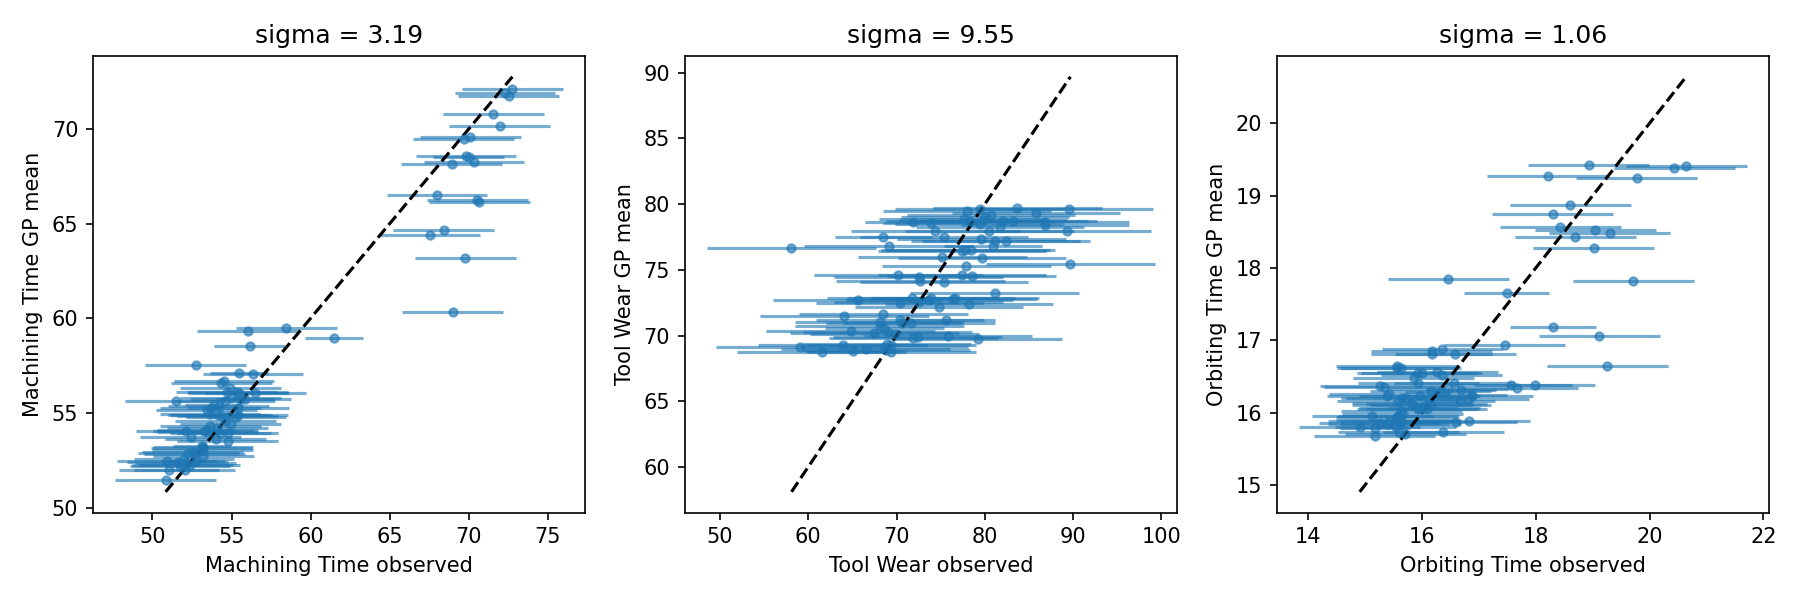

Data behind this chart, as committed beside it:
V0, dV, td1, td2, Machining Time mean, Tool Wear mean, Orbiting Time mean, Machining Time fit, Tool Wear fit, Orbiting Time fit, n
6.200000000000000000e+01, 6.900000000000000000e+01, 2.469000000000000000e+04, 3.204800000000000000e+04, 6.893061924378076810e+01, 7.659999999999999432e+01, 1.904285370906194075e+01, 6.817878693275135049e+01, 7.285060090649500353e+01, 1.852961444758776821e+01, 1.000000000000000000e+00
6.300000000000000000e+01, 6.400000000000000000e+01, 1.718700000000000000e+04, 2.651600000000000000e+04, 7.197218791643778957e+01, 7.040000000000000568e+01, 1.860912046432495259e+01, 7.018647757729922887e+01, 7.121042000877102396e+01, 1.887527141717901813e+01, 1.000000000000000000e+00
8.300000000000000000e+01, 6.500000000000000000e+01, 2.412000000000000000e+04, 1.841900000000000000e+04, 7.067439051866531941e+01, 6.809999999999999432e+01, 1.767298786640167307e+01, 6.617190578794236444e+01, 7.099771579245863506e+01, 1.634014264248405013e+01, 1.000000000000000000e+00
6.000000000000000000e+01, 6.100000000000000000e+01, 2.337500000000000000e+04, 1.945600000000000000e+04, 7.276822666327159084e+01, 6.389999999999999858e+01, 1.893040259281794135e+01, 7.214296837823248154e+01, 6.926453627559612869e+01, 1.942729438099082273e+01, 1.000000000000000000e+00
7.500000000000000000e+01, 7.100000000000000000e+01, 2.005400000000000000e+04, 3.007000000000000000e+04, 6.755392827192942207e+01, 7.250000000000000000e+01, 1.745583828687667705e+01, 6.440411654177866296e+01, 7.444016815284493305e+01, 1.693033654218212192e+01, 1.000000000000000000e+00
7.700000000000000000e+01, 6.300000000000000000e+01, 2.108100000000000000e+04, 2.538500000000000000e+04, 7.054235858917236612e+01, 6.750000000000000000e+01, 1.970930689175923689e+01, 6.627728387172444968e+01, 7.022850475502887946e+01, 1.782262037795135967e+01, 1.000000000000000000e+00
6.500000000000000000e+01, 6.800000000000000000e+01, 2.265200000000000000e+04, 2.345100000000000000e+04, 7.009877149661382134e+01, 6.559999999999999432e+01, 1.929664738575617378e+01, 6.960413121680528548e+01, 7.266642394879549727e+01, 1.847808847604873961e+01, 1.000000000000000000e+00
6.900000000000000000e+01, 6.500000000000000000e+01, 1.892500000000000000e+04, 3.579000000000000000e+04, 7.034619516531626005e+01, 6.409999999999999432e+01, 1.843285409609476844e+01, 6.828063705176886344e+01, 7.147584225809663394e+01, 1.856892431376369146e+01, 1.000000000000000000e+00
8.000000000000000000e+01, 6.800000000000000000e+01, 2.308500000000000000e+04, 2.228600000000000000e+04, 5.368895763158798218e+01, 7.370000000000000284e+01, 1.627017116149266585e+01, 5.525874905564396045e+01, 7.268480516806111780e+01, 1.656247090867767469e+01, 1.000000000000000000e+00
6.400000000000000000e+01, 7.600000000000000000e+01, 1.678300000000000000e+04, 3.885900000000000000e+04, 5.347796802123387749e+01, 7.840000000000000568e+01, 1.658259500662485664e+01, 5.410730022670834671e+01, 7.647614283004530478e+01, 1.681377900954165838e+01, 1.000000000000000000e+00
6.600000000000000000e+01, 6.200000000000000000e+01, 2.140900000000000000e+04, 2.453200000000000000e+04, 5.847608377138773506e+01, 7.920000000000000284e+01, 1.977210234403610301e+01, 5.948781605852416732e+01, 6.976221169530911936e+01, 1.924038241023070128e+01, 1.000000000000000000e+00
7.900000000000000000e+01, 6.300000000000000000e+01, 1.915000000000000000e+04, 3.394000000000000000e+04, 5.615315227309862678e+01, 6.859999999999999432e+01, 1.748629598617553782e+01, 5.853003938048493637e+01, 7.060333477728137552e+01, 1.764815472481214442e+01, 2.000000000000000000e+00
6.600000000000000000e+01, 8.000000000000000000e+01, 2.167000000000000000e+04, 1.850800000000000000e+04, 5.311080821355184156e+01, 7.979999999999999716e+01, 1.583438589970270804e+01, 5.314484102770835250e+01, 7.879271360319316386e+01, 1.610610261342372240e+01, 1.000000000000000000e+00
6.900000000000000000e+01, 6.900000000000000000e+01, 2.523300000000000000e+04, 1.491000000000000000e+04, 5.492179392576217367e+01, 8.109999999999999432e+01, 1.646178948084513394e+01, 5.634017016136536427e+01, 7.327175875061993793e+01, 1.784400413563606236e+01, 1.000000000000000000e+00
6.900000000000000000e+01, 7.500000000000000000e+01, 2.554300000000000000e+04, 1.604000000000000000e+04, 5.343375408252079950e+01, 7.779999999999999716e+01, 1.617277211745579990e+01, 5.515690480446045285e+01, 7.654000769024166573e+01, 1.680639940229582052e+01, 1.000000000000000000e+00
7.200000000000000000e+01, 7.200000000000000000e+01, 1.931300000000000000e+04, 2.111300000000000000e+04, 5.435977639754613477e+01, 7.790000000000000568e+01, 1.617401700019836497e+01, 5.659676692756630700e+01, 7.527180478674736719e+01, 1.685005276749406633e+01, 1.000000000000000000e+00
8.100000000000000000e+01, 6.500000000000000000e+01, 2.351000000000000000e+04, 3.169800000000000000e+04, 7.000196423331897222e+01, 7.065000000000000568e+01, 1.830752284526824880e+01, 6.853368660667902645e+01, 7.098524941508478037e+01, 1.719021002710340440e+01, 2.000000000000000000e+00
6.500000000000000000e+01, 8.300000000000000000e+01, 1.714600000000000000e+04, 2.453400000000000000e+04, 5.321855137348175191e+01, 8.579999999999999716e+01, 1.559231177965799908e+01, 5.272914882500869282e+01, 7.935405815658710083e+01, 1.572835091355821469e+01, 1.000000000000000000e+00
6.600000000000000000e+01, 6.900000000000000000e+01, 2.489600000000000000e+04, 3.067200000000000000e+04, 6.799859851996103544e+01, 7.170000000000000284e+01, 1.869282067616780552e+01, 6.654176267786931476e+01, 7.287894382270408755e+01, 1.842265170327907597e+01, 1.000000000000000000e+00
7.200000000000000000e+01, 7.500000000000000000e+01, 2.343900000000000000e+04, 2.412800000000000000e+04, 6.842381229400635334e+01, 7.740000000000000568e+01, 1.925663157701492167e+01, 6.467037202717234834e+01, 7.641323764045516498e+01, 1.664467280821315143e+01, 1.000000000000000000e+00
8.630318167252282535e+01, 6.000000000000000000e+01, 1.776482762032015307e+04, 3.948032621538875537e+04, 5.635253576834996636e+01, 7.579999999999999716e+01, 1.911744219859441074e+01, 5.704993245966458204e+01, 6.999376718855963020e+01, 1.705247253407893027e+01, 1.000000000000000000e+00
6.288331900457274060e+01, 8.060569870676198434e+01, 2.011254906584621494e+04, 3.680751181882296805e+04, 5.225434500376383795e+01, 8.929999999999999716e+01, 1.645473789374033657e+01, 5.286634905256107686e+01, 7.796939567938845528e+01, 1.633220703428098375e+01, 1.000000000000000000e+00
6.071280307326036052e+01, 8.459777316889582721e+01, 2.564823607491147413e+04, 1.609660124208281013e+04, 5.091379420359929497e+01, 8.370000000000000284e+01, 1.555251890023549421e+01, 5.245239400193248258e+01, 7.967123556924639161e+01, 1.594299639016939452e+01, 1.000000000000000000e+00
6.544348095960285150e+01, 8.411164326689002735e+01, 1.768962902172701433e+04, 3.911621398932048760e+04, 5.198724613189697408e+01, 8.679999999999999716e+01, 1.562396920522053989e+01, 5.258073616818596463e+01, 7.863678250469118325e+01, 1.587998830709780940e+01, 1.000000000000000000e+00
6.092997233623211883e+01, 8.500000000000000000e+01, 2.460923105346698139e+04, 2.899229064560270126e+04, 5.104560962120692125e+01, 8.070000000000000284e+01, 1.563257520596186367e+01, 5.197889489402157182e+01, 7.918968133760439798e+01, 1.602444924222066902e+01, 1.000000000000000000e+00
7.715767504340657013e+01, 7.270843166057299811e+01, 2.573789121821693698e+04, 1.325002094204929745e+04, 5.419417602618535312e+01, 8.970000000000000284e+01, 1.681373316049575806e+01, 5.534113485050966119e+01, 7.541573899204689724e+01, 1.618192269143971984e+01, 1.000000000000000000e+00
6.268574133166872997e+01, 7.861864813972898958e+01, 1.670127907330719245e+04, 4.161872097489764565e+04, 5.317103911638260172e+01, 8.240000000000000568e+01, 1.585855884949366335e+01, 5.304204471550750100e+01, 7.717038657311346128e+01, 1.647261373956292019e+01, 1.000000000000000000e+00
9.000000000002327738e+01, 6.000000000000000711e+01, 2.402957791023474056e+04, 1.487448325714570638e+04, 5.650019970734913954e+01, 6.150000000000000000e+01, 1.516851853529612271e+01, 5.607625197997764843e+01, 6.874741965303660152e+01, 1.567077731731721180e+01, 1.000000000000000000e+00
8.843974472648963570e+01, 6.156025527381420659e+01, 2.536341029382464694e+04, 1.351658970616463375e+04, 5.528901938199997090e+01, 6.890000000000000568e+01, 1.570596547126769948e+01, 5.480893097429930805e+01, 6.932855010184063360e+01, 1.570496549555988963e+01, 1.000000000000000000e+00
6.000000000307507975e+01, 6.703608422358301766e+01, 1.715250494303731466e+04, 4.115115028606064880e+04, 6.983789635101953763e+01, 7.250000000000000000e+01, 1.901457784175872945e+01, 6.859482071090359057e+01, 7.256366134418540526e+01, 1.826858318508378431e+01, 1.000000000000000000e+00
6.000000000000000000e+01, 6.000000000048005688e+01, 2.591999999790760194e+04, 1.296000000214829197e+04, 7.155326829353968776e+01, 6.879999999999999716e+01, 2.042972893317540439e+01, 7.077373060521868808e+01, 6.890691342206974923e+01, 1.938387863062300198e+01, 1.000000000000000000e+00
9.000000000000079581e+01, 6.000000000000000000e+01, 2.025587516913830405e+04, 2.189674209037537730e+04, 6.899190655946730999e+01, 5.910000000000000142e+01, 1.682899621725082540e+01, 6.033302058578224347e+01, 6.912303286572888794e+01, 1.587842490199789935e+01, 1.000000000000000000e+00
6.934206400720839270e+01, 8.065793599279159309e+01, 2.322028015940467230e+04, 2.468074882048726795e+04, 5.190137097835540914e+01, 7.829999999999999716e+01, 1.595706830024719203e+01, 5.226363331079262053e+01, 7.868283324344851337e+01, 1.605938265207981175e+01, 1.000000000000000000e+00
6.000000000000000000e+01, 8.159898810858045692e+01, 2.535257534654353367e+04, 1.597810538172312044e+04, 5.147513172229130873e+01, 8.000000000000000000e+01, 1.596180120706558192e+01, 5.561935365182703350e+01, 7.905062313281669617e+01, 1.623373237440153005e+01, 1.000000000000000000e+00
9.000000000480432050e+01, 6.000000000000000000e+01, 2.312985009024342435e+04, 1.836957952075967114e+04, 5.546198834048377080e+01, 6.509999999999999432e+01, 1.516631794505649111e+01, 5.708846306405879290e+01, 6.878972355689238327e+01, 1.579135435219656358e+01, 3.000000000000000000e+00
6.499999999999998579e+01, 8.500000000000000000e+01, 2.569440571497271594e+04, 2.072568830686638830e+04, 5.083041456540425429e+01, 8.950000000000000000e+01, 1.660120678742726597e+01, 5.147554448117826098e+01, 7.962456941818875578e+01, 1.587301030831122262e+01, 1.000000000000000000e+00
6.000000000436845937e+01, 6.000000000002814460e+01, 2.080503389042453273e+04, 2.187393084005439596e+04, 7.230654279788335259e+01, 6.859999999999999432e+01, 2.064152274926503594e+01, 7.189148198068552631e+01, 6.910390533935574808e+01, 1.940328856215567299e+01, 1.000000000000000000e+00
6.000000000000000000e+01, 6.045606384649088483e+01, 1.631228738851597882e+04, 4.187869658036885812e+04, 6.969917756319046021e+01, 6.479999999999999716e+01, 1.829331700404485161e+01, 6.945414750113148727e+01, 7.033284232703516636e+01, 1.874065345222857104e+01, 1.000000000000000000e+00
7.282251713965540318e+01, 7.717748286033601346e+01, 2.336864880722128873e+04, 2.908364408630324760e+04, 5.273144734303156866e+01, 8.120000000000000284e+01, 1.526903690099716115e+01, 5.753967493917107134e+01, 7.718873031712649890e+01, 1.636855781972316493e+01, 1.000000000000000000e+00
6.764323468775197057e+01, 8.235676531224721941e+01, 2.382400975731046856e+04, 3.118305300628082841e+04, 5.173565613826115595e+01, 8.209999999999999432e+01, 1.615189750989278039e+01, 5.220085752973605508e+01, 7.869797819933128835e+01, 1.610473034439879569e+01, 1.000000000000000000e+00
6.000000000000000000e+01, 8.500000000000000000e+01, 1.721270561879126035e+04, 3.598116357786174194e+04, 5.159712469975153937e+01, 7.759999999999999432e+01, 1.561957187255223545e+01, 5.239781063478589829e+01, 7.887918265401684437e+01, 1.584049119949957074e+01, 1.000000000000000000e+00
8.022392398618141840e+01, 6.977607606098735005e+01, 1.648233636547130664e+04, 3.266010696295938396e+04, 5.494371956586837769e+01, 7.270000000000000284e+01, 1.615379027922948296e+01, 5.443717771096350333e+01, 7.417393424615289632e+01, 1.630184380908444552e+01, 1.000000000000000000e+00
7.577948563782535985e+01, 7.422051436225777366e+01, 1.996689516743694548e+04, 3.276789569087131531e+04, 5.363699735403061197e+01, 7.520000000000000284e+01, 1.656668368975321570e+01, 5.492818197422855775e+01, 7.596859097715599773e+01, 1.640378097532371271e+01, 1.000000000000000000e+00
7.108447685387208992e+01, 7.891552314614591523e+01, 1.709702213357838627e+04, 3.976886068336416793e+04, 5.313351896338992475e+01, 6.850000000000000000e+01, 1.666610395908355713e+01, 5.327138095153058828e+01, 7.750656085973395193e+01, 1.616441996645909640e+01, 3.000000000000000000e+00
6.000000000000074607e+01, 8.285372756475680944e+01, 2.389836065852837055e+04, 3.202996526295916192e+04, 6.150484878884420681e+01, 7.189999999999999147e+01, 1.687383913066652141e+01, 5.898532365583388071e+01, 7.862112913102336620e+01, 1.624059331528981076e+01, 3.000000000000000000e+00
7.425160516038144465e+01, 7.574839483961854114e+01, 2.400195469504925495e+04, 2.585004349080983593e+04, 6.978224785327911661e+01, 5.810000000000000142e+01, 1.756570858558018955e+01, 6.320538120561076312e+01, 7.666946400260985683e+01, 1.638878085791068173e+01, 1.000000000000000000e+00
6.000000000000000711e+01, 7.978953648221499861e+01, 1.993263805767051963e+04, 2.150768170129011196e+04, 5.274501695103115395e+01, 7.393333333333333712e+01, 1.667809023857116912e+01, 5.245796311705020543e+01, 7.855989830391676776e+01, 1.631021498288967209e+01, 3.000000000000000000e+00
6.000000000003057465e+01, 7.695928161843781368e+01, 1.970491298287788959e+04, 3.595713082305750868e+04, 5.346710277795791910e+01, 6.909999999999999432e+01, 1.635285755395889140e+01, 5.398686781110486521e+01, 7.677902417761930565e+01, 1.687445668587506020e+01, 1.000000000000000000e+00
8.378392729934395788e+01, 6.621607270065499051e+01, 2.334098507899897231e+04, 3.361518256848012243e+04, 5.452822070916493402e+01, 6.850000000000000000e+01, 1.556119491259257082e+01, 5.668235292900956068e+01, 7.162763844969363447e+01, 1.663847375492827396e+01, 1.000000000000000000e+00
6.664433932476995892e+01, 8.335566067523519962e+01, 2.474163193667234373e+04, 2.046338863864953964e+04, 5.234932590723038004e+01, 7.800000000000000000e+01, 1.555954288244247508e+01, 5.222400628209599915e+01, 7.944801540303276965e+01, 1.590253046821268335e+01, 1.000000000000000000e+00
7.859049895815162756e+01, 7.140950104184872771e+01, 2.481196376051928019e+04, 1.758188961625934098e+04, 5.400045351982116415e+01, 7.020000000000000284e+01, 1.538704158465067628e+01, 5.364227350540562611e+01, 7.462390246179840858e+01, 1.623597627035425717e+01, 1.000000000000000000e+00
8.636373363444990048e+01, 6.363626636554967320e+01, 1.738681520608151914e+04, 3.170841580987750785e+04, 5.584415396716858737e+01, 7.563333333333332575e+01, 1.630822310315238255e+01, 5.575745157005374608e+01, 7.117449625420348980e+01, 1.628314301640977391e+01, 3.000000000000000000e+00
7.198301145857796257e+01, 7.801698854142213690e+01, 1.752657574913426288e+04, 2.699108929290146989e+04, 5.476355607112248691e+01, 7.440000000000000568e+01, 1.566522800525029524e+01, 5.349518328691563340e+01, 7.793208305253210710e+01, 1.598184724904457177e+01, 1.000000000000000000e+00
7.652873561460988583e+01, 7.347126438535519810e+01, 1.646186966429795575e+04, 3.249701138279207589e+04, 5.476206932862599785e+01, 7.970000000000000284e+01, 1.688664128383000573e+01, 5.395396760734585939e+01, 7.589924821378905051e+01, 1.623687159278774672e+01, 1.000000000000000000e+00
6.000000000001361400e+01, 8.392457366429982812e+01, 2.036088556773330856e+04, 1.956091586109533091e+04, 5.213835991621017740e+01, 7.940000000000000568e+01, 1.541049209833145106e+01, 5.404249977215874878e+01, 7.966280539076402079e+01, 1.584358408905651849e+01, 1.000000000000000000e+00
8.173570398521965785e+01, 6.826429604411210050e+01, 2.531860469435150299e+04, 1.435154643509182279e+04, 5.411164960861206197e+01, 7.390000000000000568e+01, 1.608649437427520823e+01, 5.422813207778371236e+01, 7.284170996720141034e+01, 1.605160915312443848e+01, 1.000000000000000000e+00
7.031336791734656799e+01, 7.968663208265350306e+01, 2.484103184427757151e+04, 2.496964209865855446e+04, 5.204456470807393487e+01, 8.170000000000000284e+01, 1.572601945400237966e+01, 5.197243780126372314e+01, 7.823935248999144676e+01, 1.620589101039352187e+01, 1.000000000000000000e+00
7.353078765026991448e+01, 7.646921234999081207e+01, 1.687495874568212093e+04, 2.795438949437921110e+04, 5.366858596404393467e+01, 7.959999999999999432e+01, 1.592669998407363963e+01, 5.429554852121952280e+01, 7.732521355868415469e+01, 1.604388505093178097e+01, 1.000000000000000000e+00
6.841869890244053920e+01, 8.158130109753489023e+01, 1.738249127562220383e+04, 3.659380037815051764e+04, 5.255465268294016568e+01, 8.679999999999999716e+01, 1.558210136493047138e+01, 5.293843382596773495e+01, 7.839005233712087772e+01, 1.595626769852953686e+01, 1.000000000000000000e+00
7.493457916736784341e+01, 7.506542083263154552e+01, 1.940407619773999613e+04, 2.186394098474612838e+04, 5.389367593526839784e+01, 8.093333333333333712e+01, 1.602383760478761587e+01, 5.539584072275428639e+01, 7.683389567175977675e+01, 1.606859603892898747e+01, 3.000000000000000000e+00
... 20 more rows
